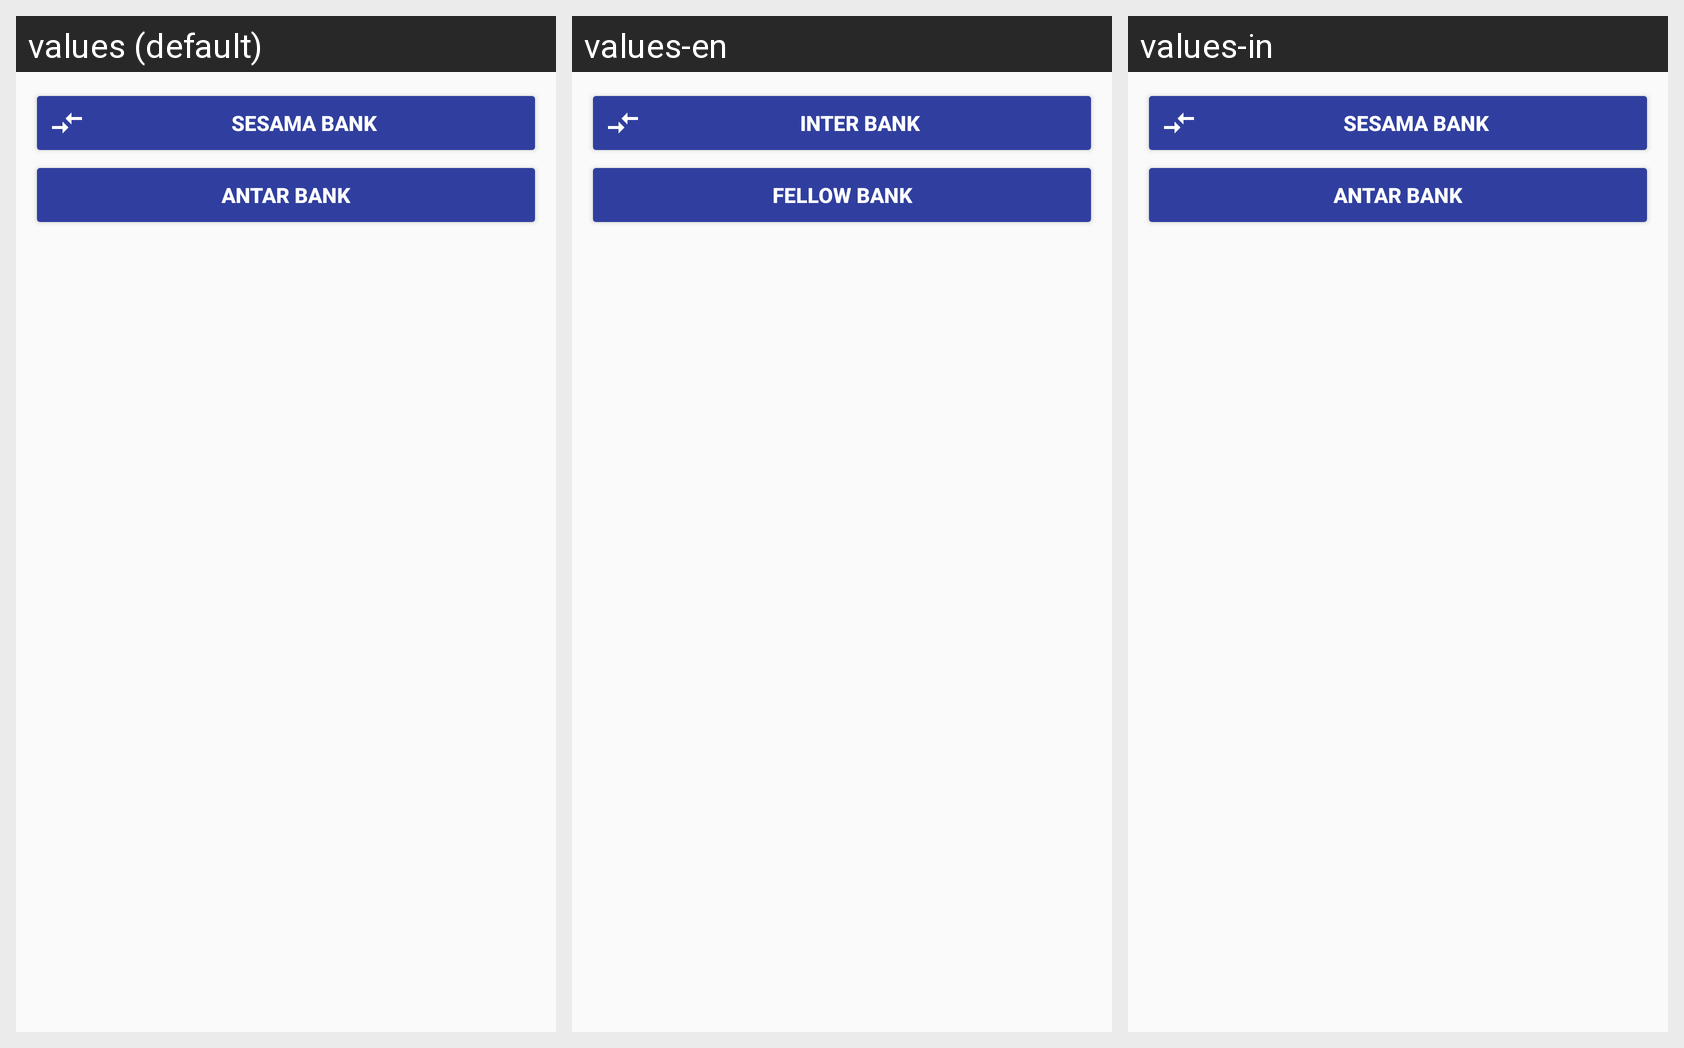

The same Android screen rendered under several of its app's locales, left to right. List the strings drawn on it with the default value and each locale's translation.
Android screen res/layout/fragment_transfer.xml rendered under 3 locales, left to right: values (default), values-en, values-in. Device: Nexus 5 (rendered at 1080×1920; each locale shown at half size, 540×960, under a caption strip naming it); theme AppTheme.
Strings drawn on this screen, with the default value and each locale's value (text and hints the layout hard-codes, and strings that could not be matched under every locale, appear in the picture but are not listed):

interbank
  values: Sesama Bank
  values-en: Inter Bank
  values-in: Sesama Bank

fellow_bank
  values: Antar Bank
  values-en: Fellow Bank
  values-in: Antar Bank
